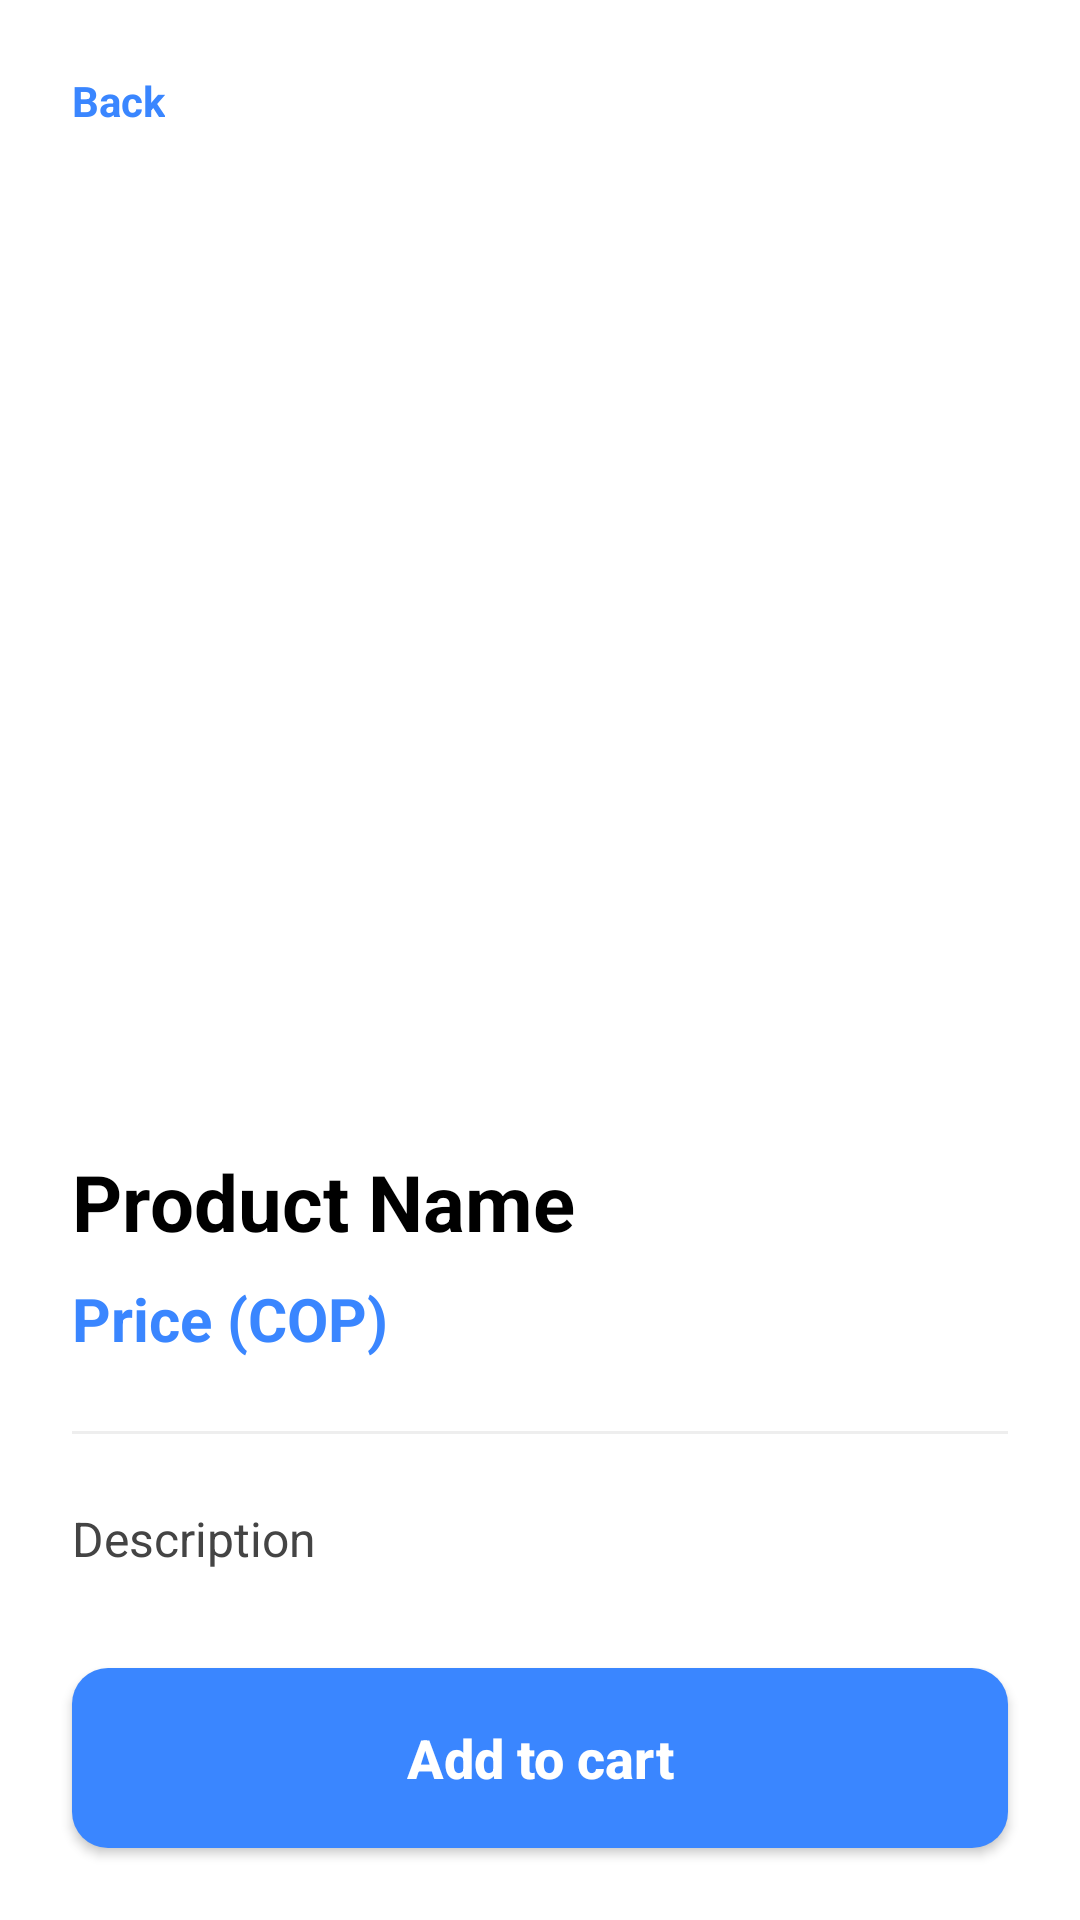

Here is an Android app screen rendered from its layout file. Give the layout XML and the strings, colors and styles it references.
<!-- AndroidManifest.xml: application theme Theme.MyAple_App -->
<!-- res/layout/activity_product_detail.xml -->
<?xml version="1.0" encoding="utf-8"?>
<androidx.constraintlayout.widget.ConstraintLayout xmlns:android="http://schemas.android.com/apk/res/android"
    xmlns:app="http://schemas.android.com/apk/res-auto"
    android:id="@+id/main"
    android:layout_width="match_parent"
    android:layout_height="match_parent"
    android:background="@color/white">


    <ScrollView
        android:layout_width="match_parent"
        android:layout_height="0dp"
        app:layout_constraintBottom_toTopOf="@+id/btnAddToCart"
        app:layout_constraintTop_toTopOf="parent">

        <LinearLayout
            android:layout_width="match_parent"
            android:layout_height="wrap_content"
            android:orientation="vertical"
            android:padding="24dp">

            
            <TextView
                android:id="@+id/tvBackDetail"
                android:layout_width="wrap_content"
                android:layout_height="wrap_content"
                android:text="@string/back"
                android:textColor="@color/primary_blue"
                android:textStyle="bold"
                android:paddingBottom="16dp" />

            
            <ImageView
                android:id="@+id/imgProductDetail"
                android:layout_width="match_parent"
                android:layout_height="300dp"
                android:scaleType="centerInside"
                android:src="@drawable/iphone17_pro_max" />

            
            <TextView
                android:id="@+id/tvProductNameDetail"
                android:layout_width="match_parent"
                android:layout_height="wrap_content"
                android:layout_marginTop="24dp"
                android:text="@string/product_name_hint"
                android:textColor="@color/black"
                android:textSize="26sp"
                android:textStyle="bold" />

            
            <TextView
                android:id="@+id/tvProductPriceDetail"
                android:layout_width="match_parent"
                android:layout_height="wrap_content"
                android:layout_marginTop="8dp"
                android:text="@string/product_price_hint"
                android:textColor="@color/primary_blue"
                android:textSize="20sp"
                android:textStyle="bold" />

            
            <View
                android:layout_width="match_parent"
                android:layout_height="1dp"
                android:layout_marginVertical="24dp"
                android:background="#EEEEEE" />

            
            <TextView
                android:id="@+id/tvProductDescDetail"
                android:layout_width="match_parent"
                android:layout_height="wrap_content"
                android:text="@string/product_description_hint"
                android:textColor="#444444"
                android:textSize="16sp"
                android:lineSpacingExtra="4dp" />

        </LinearLayout>
    </ScrollView>

    
    <androidx.appcompat.widget.AppCompatButton
        android:id="@+id/btnAddToCart"
        android:layout_width="match_parent"
        android:layout_height="60dp"
        android:layout_margin="24dp"
        android:background="@drawable/bg_button_primary"
        android:text="@string/add_to_cart"
        android:textAllCaps="false"
        android:textColor="@color/white"
        android:textSize="18sp"
        android:textStyle="bold"
        app:layout_constraintBottom_toBottomOf="parent" />

</androidx.constraintlayout.widget.ConstraintLayout>
<!-- resources referenced by this layout -->
<resources>
  <color name="black">#FF000000</color>
  <color name="primary_blue">#3A86FF</color>
  <color name="white">#FFFFFFFF</color>
  <!-- drawable bg_button_primary (drawable) -->
  <?xml version="1.0" encoding="utf-8"?>
  <shape xmlns:android="http://schemas.android.com/apk/res/android">
  
      <solid android:color="@color/primary_blue" />
  
  
      <corners android:radius="12dp" />
  </shape>
  <string name="add_to_cart">Add to cart</string>
  <string name="back">Back</string>
  <string name="product_description_hint">Description</string>
  <string name="product_name_hint">Product Name</string>
  <string name="product_price_hint">Price (COP)</string>
  <style name="Theme.MyAple_App" parent="Base.Theme.MyAple_App" />
  <style name="Base.Theme.MyAple_App" parent="Theme.Material3.DayNight.NoActionBar">
          
          
      </style>
</resources>
